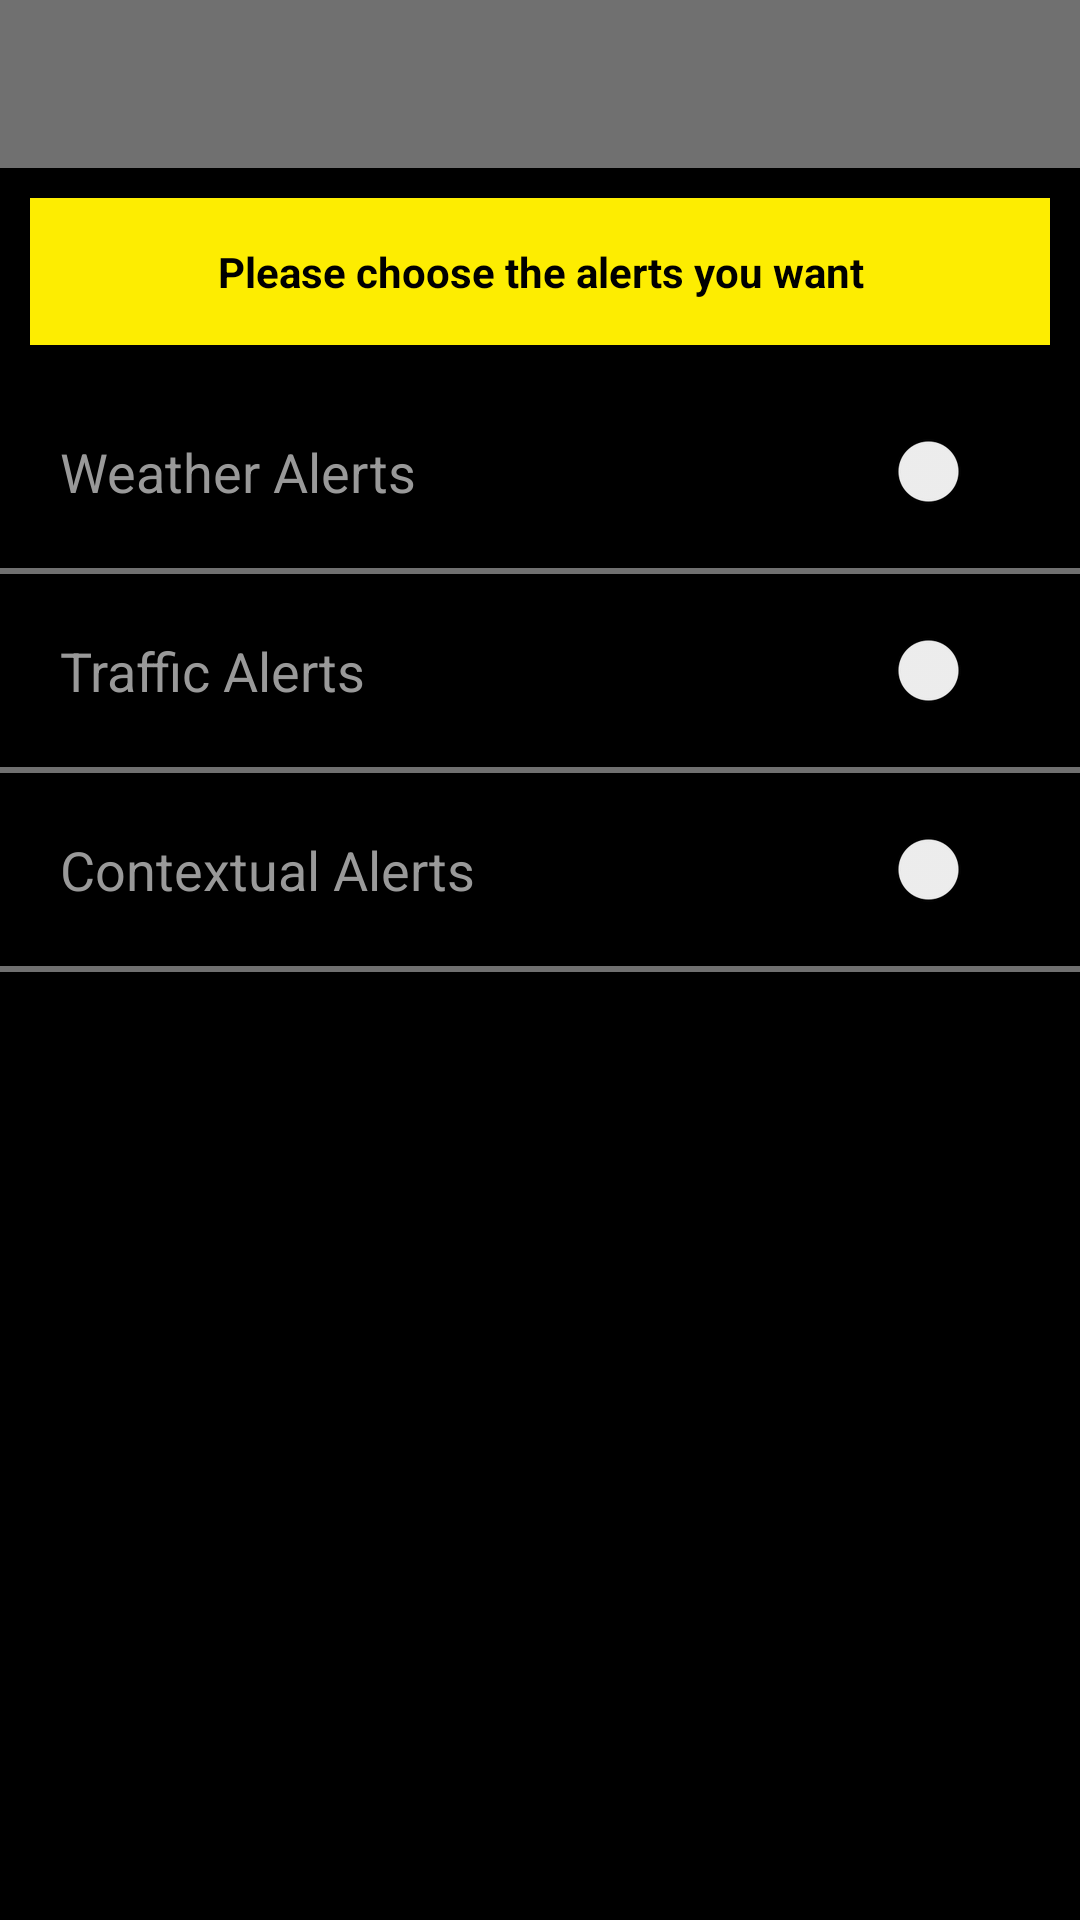

This screen was rendered from an Android layout file. Write that file and the resources it references.
<!-- AndroidManifest.xml: application theme AppTheme -->
<!-- res/layout/activity_contextual_alerts.xml -->
<?xml version="1.0" encoding="utf-8"?>
<RelativeLayout xmlns:android="http://schemas.android.com/apk/res/android"
    xmlns:app="http://schemas.android.com/apk/res-auto"
    xmlns:tools="http://schemas.android.com/tools"
    android:id="@+id/main_layout"
    android:background="@color/black"
    android:layout_width="match_parent"
    android:layout_height="match_parent"
    tools:context="com.ibm.hondaconnect.ContextualAlertsScreen">

    <android.support.v7.widget.Toolbar
        android:id="@+id/toolbar"
        android:layout_width="match_parent"
        android:layout_height="?attr/actionBarSize"
        android:background="@color/colorGrayShade"
        android:title="@string/manage_alert"
        app:popupTheme="@style/AppTheme.PopupOverlay" />
    <ScrollView
        android:layout_height="match_parent"
        android:layout_width="match_parent"
        android:layout_below="@+id/toolbar"
        android:fillViewport="true">
        <LinearLayout
            android:layout_width="match_parent"
            android:layout_height="match_parent"
            android:orientation="vertical">
<TextView
    android:layout_width="match_parent"
    android:layout_height="wrap_content"
    android:padding="15dp"
    android:layout_margin="10dp"
    android:layout_gravity="center_vertical"
    android:gravity="center"
    android:textStyle="bold"
    android:textColor="@color/black"
    android:background="@color/yellow_box"
    android:text="@string/alerts_header"/>

    <LinearLayout
        android:id="@+id/ll_weather"
        android:layout_width="match_parent"
        android:layout_height="wrap_content"
        android:weightSum="1"
        android:padding="10dp"
        android:orientation="horizontal">

        <TextView
            android:layout_width="0dp"
            android:layout_height="wrap_content"
            android:layout_weight="0.5"
            android:text="@string/weather_alerts"
            android:layout_gravity="left|center"
            android:textSize="@dimen/msil_text_size_large"
            android:textColor="@color/grey_text_color"
            android:layout_margin="@dimen/login_activity_vertical_margin_input_fields"
            />

        <Switch
            android:id="@+id/weather_switch"
            android:layout_width="0dp"
            android:layout_weight="0.5"
            android:layout_height="wrap_content"
            android:layout_gravity="right|center"
            android:text="" />

    </LinearLayout>

    <View
        android:layout_width="match_parent"
        android:layout_height="2dp"
        android:background="@color/colorGrayShade" />


    <LinearLayout
        android:id="@+id/ll_traffic"
        android:layout_width="match_parent"
        android:layout_height="wrap_content"
        android:weightSum="1"
        android:padding="10dp"
        android:orientation="horizontal">

        <TextView
            android:layout_width="0dp"
            android:layout_height="wrap_content"
            android:layout_weight="0.5"
            android:text="@string/traffic_alerts"
            android:layout_gravity="left|center"
            android:textSize="@dimen/msil_text_size_large"
            android:textColor="@color/grey_text_color"
            android:layout_margin="@dimen/login_activity_vertical_margin_input_fields"
            />

        <Switch
            android:id="@+id/traffic_switch"
            android:layout_width="0dp"
            android:layout_weight="0.5"
            android:layout_height="wrap_content"
            android:layout_gravity="right|center"
            android:text="" />

    </LinearLayout>

    <View
        android:layout_width="match_parent"
        android:layout_height="2dp"
        android:background="@color/colorGrayShade" />


    <LinearLayout
        android:id="@+id/ll_contextual"
        android:layout_width="match_parent"
        android:layout_height="wrap_content"
        android:weightSum="1"
        android:padding="10dp"
        android:orientation="horizontal">

        <TextView
            android:layout_width="0dp"
            android:layout_height="wrap_content"
            android:layout_weight="0.5"
            android:text="@string/contextual_alerts"
            android:layout_gravity="left|center"
            android:textSize="@dimen/msil_text_size_large"
            android:textColor="@color/grey_text_color"
            android:layout_margin="@dimen/login_activity_vertical_margin_input_fields"
            />

        <Switch
            android:id="@+id/contextual_switch"
            android:layout_width="0dp"
            android:layout_weight="0.5"
            android:layout_height="wrap_content"
            android:layout_gravity="right|center"
            android:text="" />

    </LinearLayout>

    <View
        android:layout_width="match_parent"
        android:layout_height="2dp"
        android:background="@color/colorGrayShade" />


    </LinearLayout>
</ScrollView>
</RelativeLayout>
<!-- resources referenced by this layout -->
<resources>
  <color name="black">#ff000000</color>
  <color name="colorGrayShade">#707070</color>
  <color name="grey_text_color">#999999</color>
  <color name="yellow_box">#FDED01</color>
  <dimen name="login_activity_vertical_margin_input_fields">10dp</dimen>
  <dimen name="msil_text_size_large">18dp</dimen>
  <string name="alerts_header">Please choose the alerts you want</string>
  <string name="contextual_alerts">Contextual Alerts</string>
  <string name="manage_alert">Manage Alert</string>
  <string name="traffic_alerts">Traffic Alerts</string>
  <string name="weather_alerts">Weather Alerts</string>
  <style name="AppTheme.PopupOverlay" parent="ThemeOverlay.AppCompat.Light" />
  <style name="AppTheme" parent="Theme.AppCompat.Light.DarkActionBar">
          
          <item name="colorPrimary">@color/colorGrayShade</item>
          <item name="colorPrimaryDark">@color/black</item>
          <item name="colorAccent">@color/colorAccent</item>
          <item name="windowActionBar">false</item>
          <item name="windowNoTitle">true</item>
      </style>
  <color name="colorAccent">#FF4081</color>
</resources>
